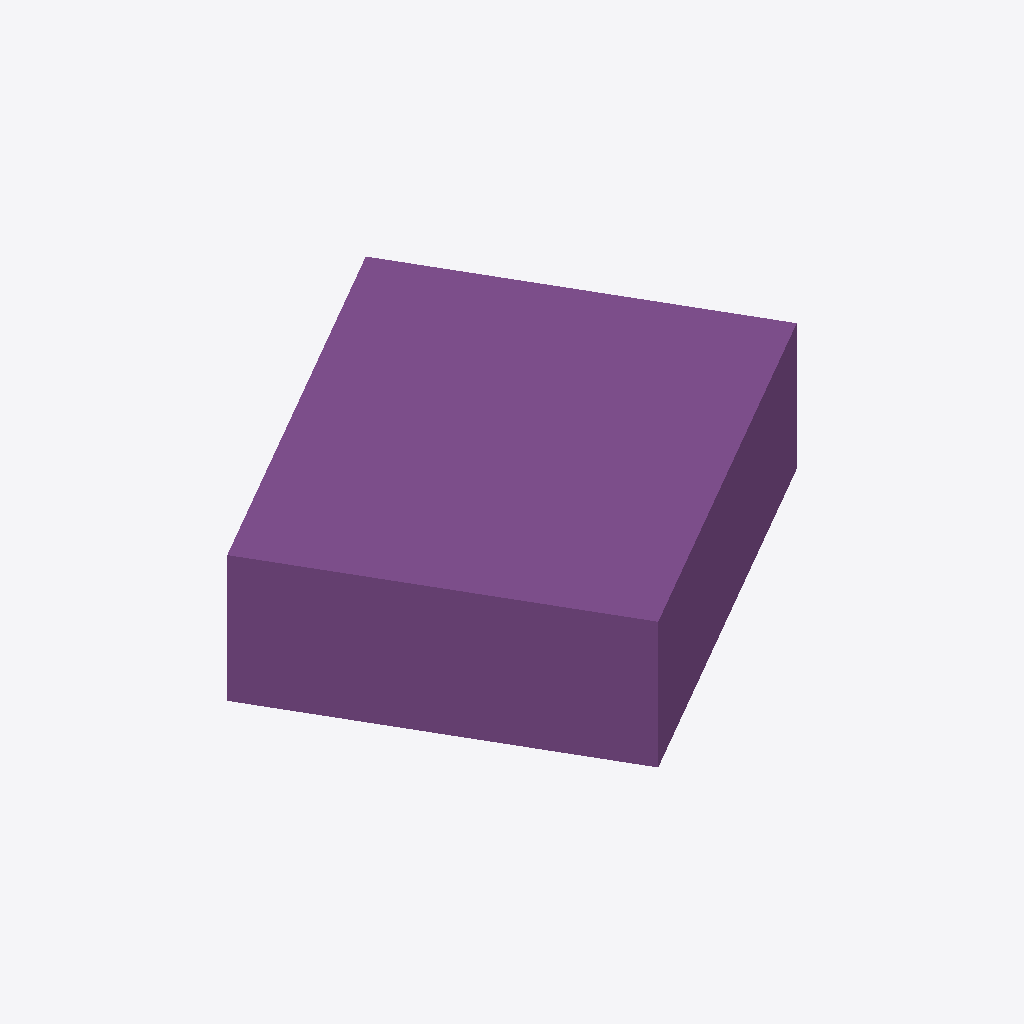
Isometric view of an IFC building model (IFC-SPF (STEP), schema IFC4, length unit millimetre), seen from the south-west, elements coloured by IFC class: 1 footing (purple).
Extent 1.5 m × 1.5 m × 0.4 m (x, y, z). Storeys (2): Level 1 at 0.00 m; Level 2 at 3.00 m. Elements (1): 1 IfcFooting.

HEADER;
FILE_DESCRIPTION(('ViewDefinition [DesignTransferView]'),'2;1');
FILE_NAME('Project.ifc','2026-11-09T12:28:07',(''),(''),'BIMCraft 0.11.0','BIMCraft 0.11.0','');
FILE_SCHEMA(('IFC4'));
ENDSEC;
DATA;
#12=IFCPROJECT('3_I8ZPIVhyAzJHxRXme4RX',$,'Project',$,$,$,$,(#4),#11);
#16=IFCSITE('0x1Z7YKYxD9MPaH57BNpZy',$,'Site',$,$,#15,$,$,.ELEMENT.,$,$,$,$,$);
#20=IFCBUILDING('0lSX1W7LqVRqcl2qEtzD3w',$,'Project',$,$,#19,$,$,.ELEMENT.,$,$,$);
#26=IFCBUILDINGSTOREY('1MuIK0qiX0C9DBf5Ba$NlD',$,'Level 1',$,$,#25,$,$,.ELEMENT.,0.0);
#30=IFCBUILDINGSTOREY('2mtB6dDQLDRRVjwH3U459W',$,'Level 2',$,$,#29,$,$,.ELEMENT.,3000.0);
#42=IFCFOOTING('31JfvO0vz5vQSallb$Mmhq',$,'Test pad',$,'Test pad',#35,#41,'100002',.PAD_FOOTING.);
ENDSEC;
